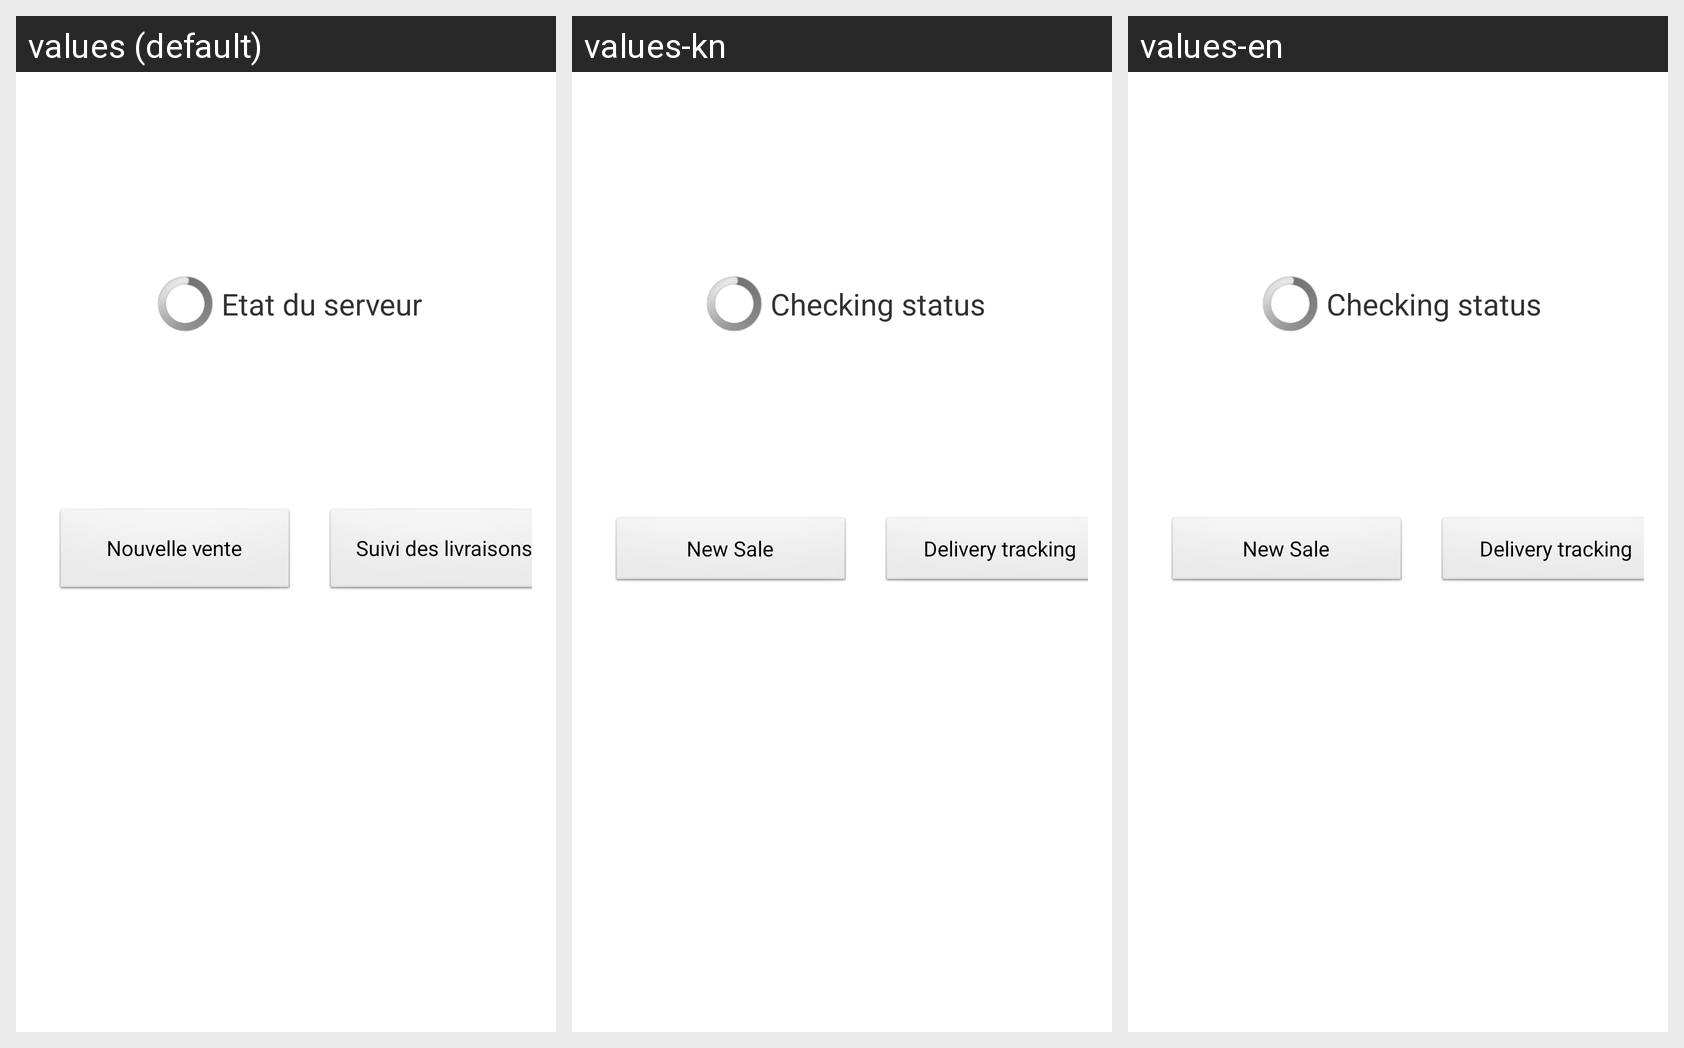

The same Android screen rendered under several of its app's locales, left to right. List the strings drawn on it with the default value and each locale's translation.
Android screen res/layout/activity_main.xml rendered under 3 locales, left to right: values (default), values-kn, values-en. Device: Nexus 5 (rendered at 1080×1920; each locale shown at half size, 540×960, under a caption strip naming it); theme AppTheme.
Strings drawn on this screen, with the default value and each locale's value (text and hints the layout hard-codes, and strings that could not be matched under every locale, appear in the picture but are not listed):

server_status_checking_label
  values: Etat du serveur
  values-kn: Checking status
  values-en: Checking status

new_sale_button
  values: Nouvelle vente
  values-kn: New Sale
  values-en: New Sale

delivery_tracking_button
  values: Suivi des livraisons
  values-kn: Delivery tracking
  values-en: Delivery tracking
